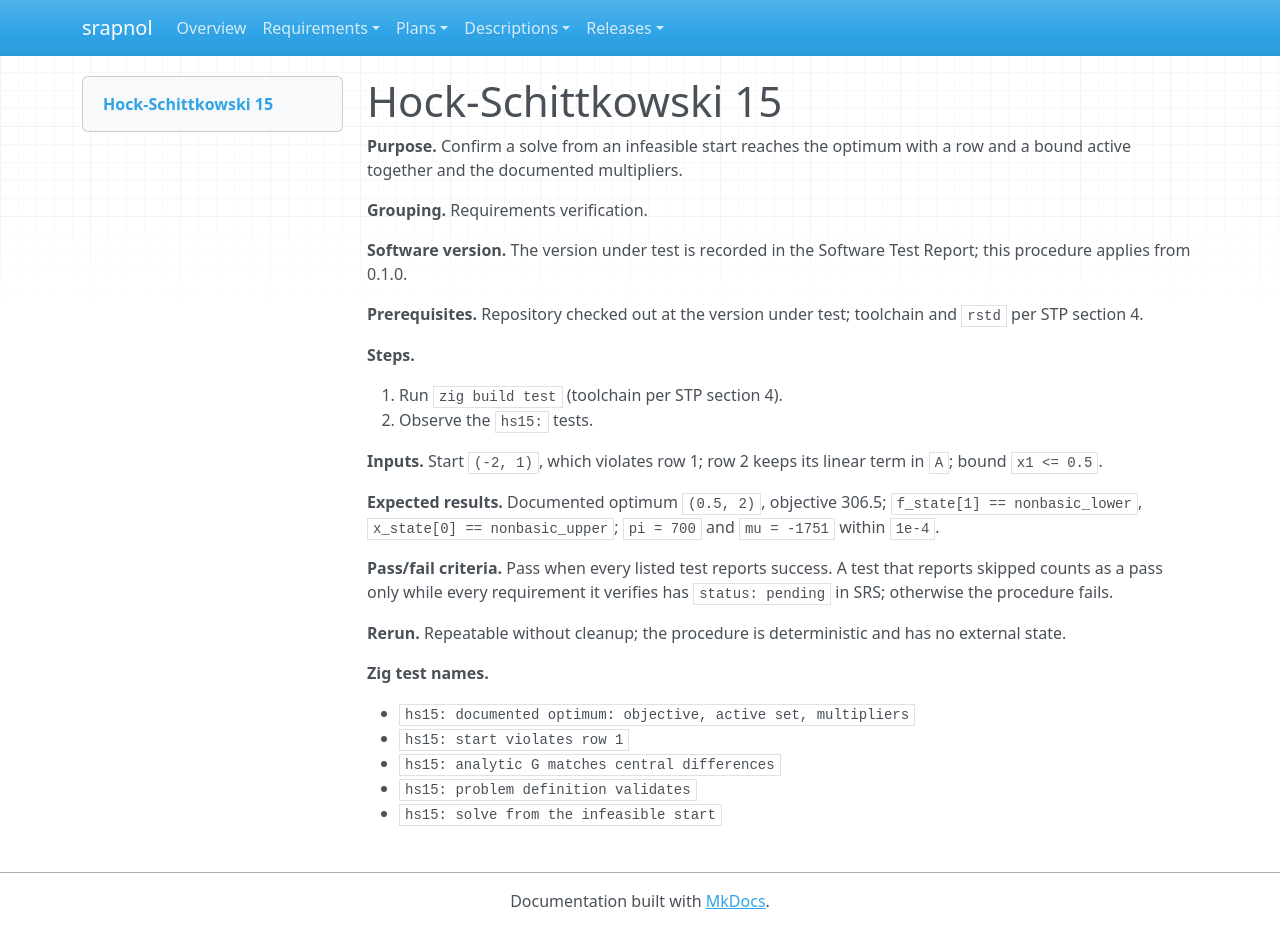

repository: emanspeaks/srapnol · page: tst/TST-016/index.html · generator: mkdocs

---
active: true
category: procedure
derived: false
level: 3.7
links:
- SRS-010: SnANMe8p_YP9zeNQRwtv3at9OHLyK5JQ3hzIYVu6SNs=
- SRS-027: TCHWx7EnGNhRI3uPe3tVdc9GLexlFwacDq2ccjQ2jDo=
- SRS-031: GIEu1ECZz798Lu9PhM2T-22JqH1cc5K16--V93VLD3M=
- SRS-036: aCOil0jb9JfDl9a03hur4iNWR84UUyK68c_J6tfy5YI=
- SRS-071: gA4GxEVwiW5_1E5QUVSwXn77RG6Km5xbp_-j2uGQ5tA=
- SRS-072: NsoDF9iA5BlGFyroc2mrz2djRdfkKrj4VM6g1a47W7k=
- SRS-073: TJomXav-PgT-JTDTW-0aZaH1-Oy4WUalseR3uajceNU=
normative: true
ref: ''
reviewed: kOjLtYVGLS0XZXzkpFFZWfqDfZLWT19tKOcssG6ctK4=
status: surface
verification-method: Test
---

# Hock-Schittkowski 15

**Purpose.** Confirm a solve from an infeasible start reaches the optimum with a row and a bound active together and the documented multipliers.

**Grouping.** Requirements verification.

**Software version.** The version under test is recorded in the Software Test Report; this procedure applies from 0.1.0.

**Prerequisites.** Repository checked out at the version under test; toolchain and `rstd` per STP section 4.

**Steps.**

1. Run `zig build test` (toolchain per STP section 4).
2. Observe the `hs15:` tests.

**Inputs.** Start `(-2, 1)`, which violates row 1; row 2 keeps its linear term in `A`; bound `x1 <= 0.5`.

**Expected results.** Documented optimum `(0.5, 2)`, objective 306.5; `f_state[1] == nonbasic_lower`, `x_state[0] == nonbasic_upper`; `pi = 700` and `mu = -1751` within `1e-4`.

**Pass/fail criteria.** Pass when every listed test reports success. A test that reports skipped counts as a pass only while every requirement it verifies has `status: pending` in SRS; otherwise the procedure fails.

**Rerun.** Repeatable without cleanup; the procedure is deterministic and has no external state.

**Zig test names.**

- `hs15: documented optimum: objective, active set, multipliers`
- `hs15: start violates row 1`
- `hs15: analytic G matches central differences`
- `hs15: problem definition validates`
- `hs15: solve from the infeasible start`
